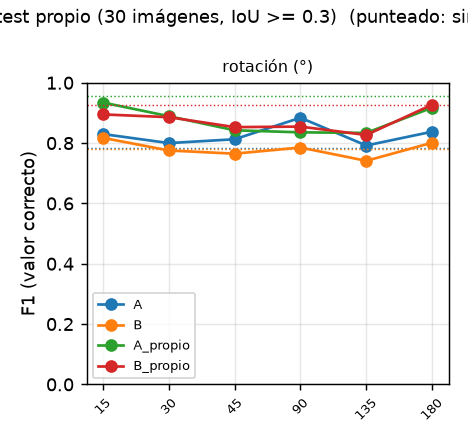

Values plotted in this chart, from the file beside it:
config, familia, perturbacion, nivel, mAP50, P, R, F1, R_loc, ms_imagen
A, Original, original, 0, 0.8574, 0.9579, 0.6626, 0.7834, 0.6796, 102.3
A, Rotación, rotación (°), 15, 0.8197, 0.9085, 0.7639, 0.8300, 0.7984, 98.04
A, Rotación, rotación (°), 30, 0.7850, 0.9147, 0.7109, 0.8000, 0.7427, 96.06
A, Rotación, rotación (°), 45, 0.7850, 0.9517, 0.7091, 0.8127, 0.7230, 100.2
A, Rotación, rotación (°), 90, 0.9249, 0.9939, 0.7961, 0.8841, 0.7985, 94.25
A, Rotación, rotación (°), 135, 0.7507, 0.8924, 0.7119, 0.7920, 0.7368, 96.91
A, Rotación, rotación (°), 180, 0.8631, 0.9773, 0.7330, 0.8377, 0.7403, 97.1
B, Original, original, 0, 0.8170, 0.9925, 0.6408, 0.7788, 0.6432, 130.1
B, Rotación, rotación (°), 15, 0.8226, 0.9814, 0.7003, 0.8173, 0.7029, 122.6
B, Rotación, rotación (°), 30, 0.7530, 0.9500, 0.6552, 0.7755, 0.6764, 124.2
B, Rotación, rotación (°), 45, 0.7702, 0.9506, 0.6399, 0.7649, 0.6620, 122.6
B, Rotación, rotación (°), 90, 0.7984, 0.9963, 0.6481, 0.7853, 0.6481, 127.9
B, Rotación, rotación (°), 135, 0.7714, 0.9328, 0.6150, 0.7412, 0.6399, 122
B, Rotación, rotación (°), 180, 0.8148, 0.9756, 0.6796, 0.8011, 0.6942, 123.3
A_propio, Original, original, 0, 0.9778, 0.9586, 0.9563, 0.9575, 0.9563, 96.57
A_propio, Rotación, rotación (°), 15, 0.9652, 0.9247, 0.9443, 0.9344, 0.9496, 94.16
A_propio, Rotación, rotación (°), 30, 0.8610, 0.9304, 0.8515, 0.8892, 0.8568, 99.7
A_propio, Rotación, rotación (°), 45, 0.8044, 0.8724, 0.8144, 0.8424, 0.8643, 96.08
A_propio, Rotación, rotación (°), 90, 0.8523, 0.8649, 0.8083, 0.8356, 0.8811, 94.06
A_propio, Rotación, rotación (°), 135, 0.8037, 0.8635, 0.8061, 0.8338, 0.8393, 102.1
A_propio, Rotación, rotación (°), 180, 0.9710, 0.8940, 0.9417, 0.9173, 0.9539, 93.58
B_propio, Original, original, 0, 0.9424, 0.9207, 0.9296, 0.9251, 0.9515, 140.2
B_propio, Rotación, rotación (°), 15, 0.9177, 0.8963, 0.8939, 0.8951, 0.9178, 133.6
B_propio, Rotación, rotación (°), 30, 0.9017, 0.8859, 0.8859, 0.8859, 0.8992, 130.4
B_propio, Rotación, rotación (°), 45, 0.8891, 0.8316, 0.8753, 0.8529, 0.9141, 131
B_propio, Rotación, rotación (°), 90, 0.9176, 0.8527, 0.8568, 0.8547, 0.9005, 140.3
B_propio, Rotación, rotación (°), 135, 0.8610, 0.8021, 0.8532, 0.8268, 0.9058, 134.1
B_propio, Rotación, rotación (°), 180, 0.9547, 0.9110, 0.9442, 0.9273, 0.9587, 134.7
